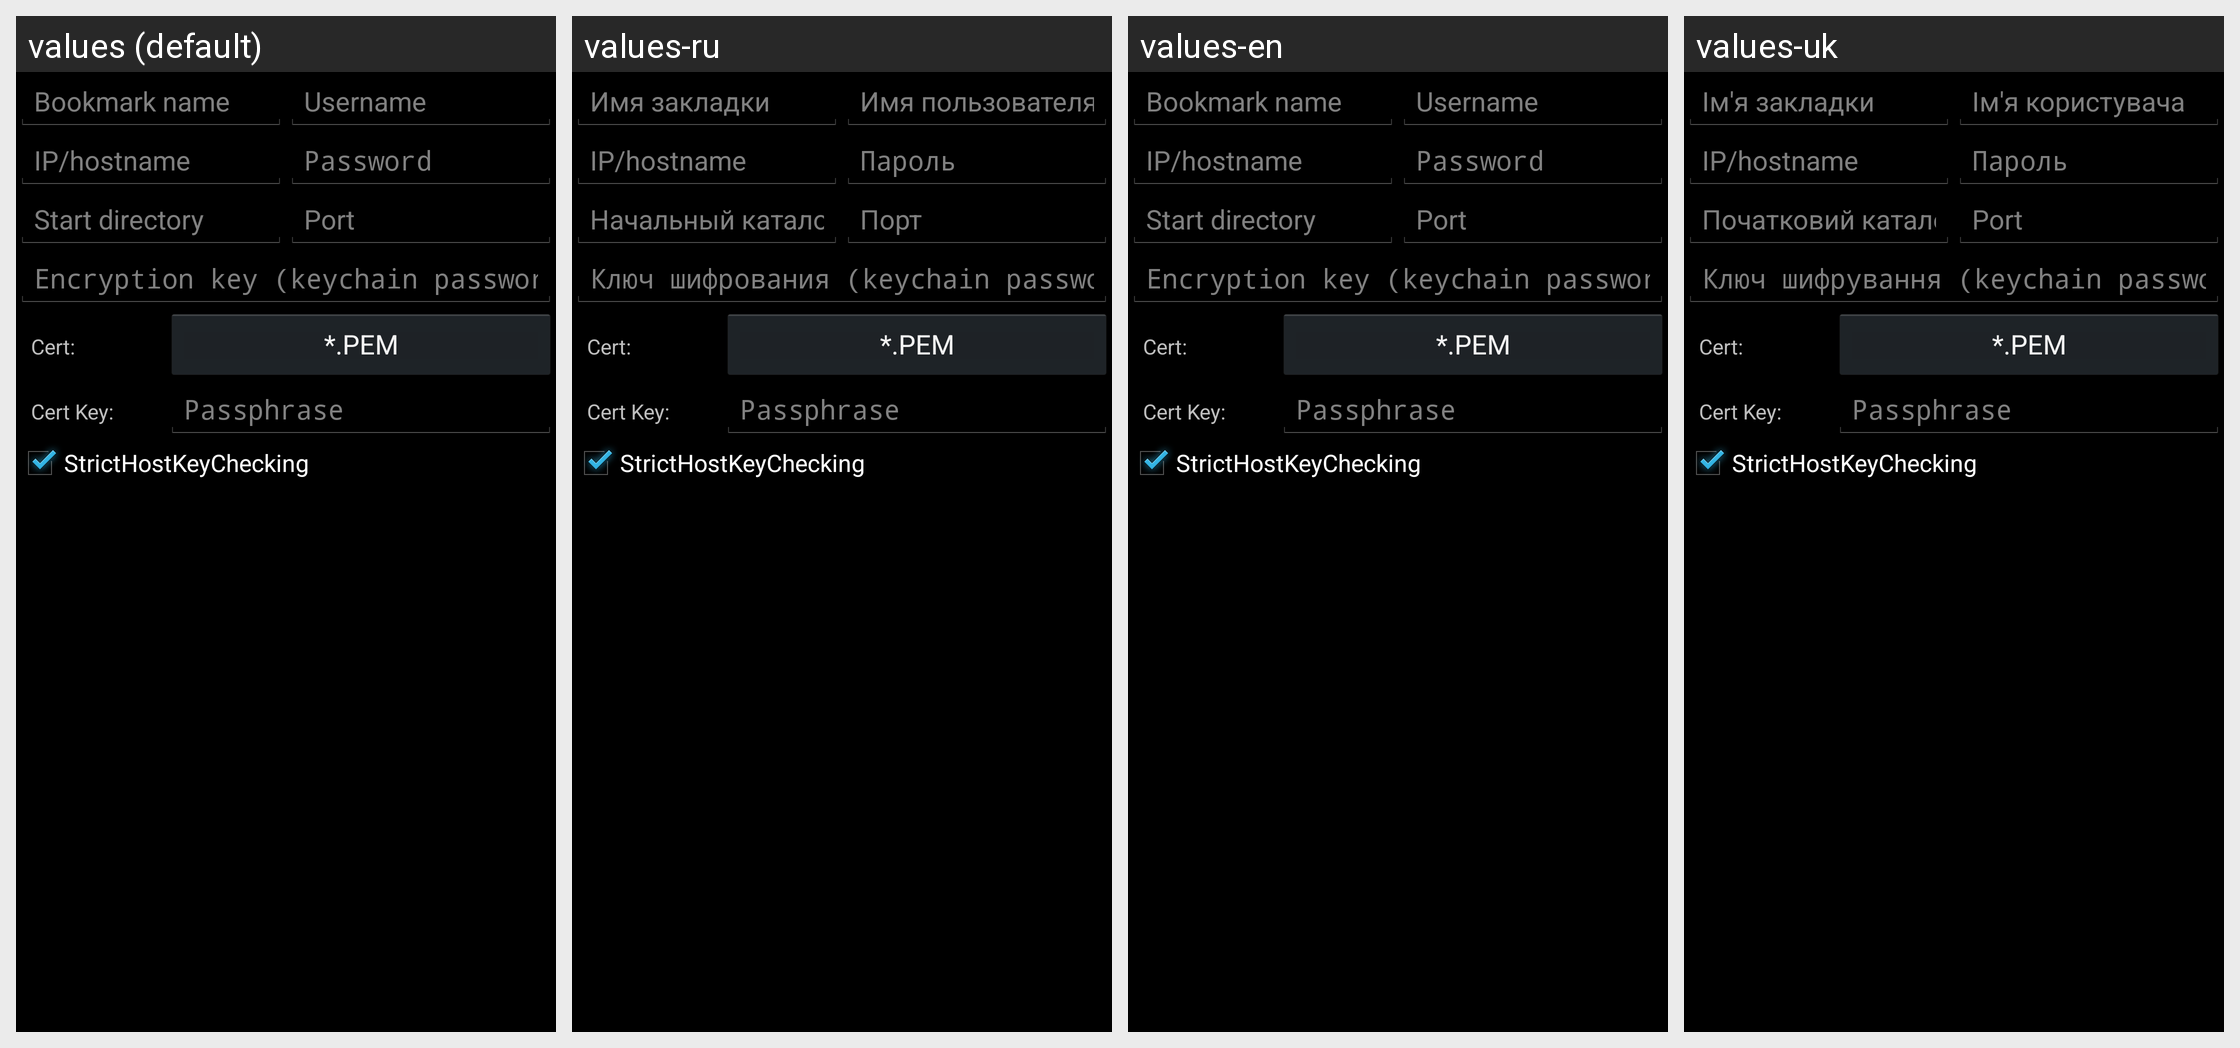

Translations of the strings shown on this Android screen, per locale in the grid:
Android screen res/layout/datfm_sftp_add_server.xml rendered under 4 locales, left to right: values (default), values-ru, values-en, values-uk. Device: Nexus 5 (rendered at 1080×1920; each locale shown at half size, 540×960, under a caption strip naming it); theme AppTheme.
Other locales in the repository, not shown: values-de, values-fr, values-nl, values-pl, values-sk.
Strings drawn on this screen, with the default value and each locale's value (text and hints the layout hard-codes, and strings that could not be matched under every locale, appear in the picture but are not listed):

ui_dialog_smd_addserver_bookmark_name
  values: Bookmark name
  values-ru: Имя закладки
  values-en: Bookmark name
  values-uk: Ім'я закладки

ui_dialog_smd_addserver_ip_hostname
  values: IP/hostname
  values-ru: IP/hostname
  values-en: IP/hostname
  values-uk: IP/hostname

ui_dialog_smd_addserver_start_dir
  values: Start directory
  values-ru: Начальный каталог
  values-en: Start directory
  values-uk: Початковий каталог

ui_dialog_smd_addserver_username
  values: Username
  values-ru: Имя пользователя
  values-en: Username
  values-uk: Ім'я користувача

ui_dialog_smd_addserver_password
  values: Password
  values-ru: Пароль
  values-en: Password
  values-uk: Пароль

ui_dialog_sftp_addserver_port
  values: Port
  values-ru: Порт
  values-en: Port
  values-uk: Port  [not translated; the default value is used]

ui_dialog_smd_addserver_secret_key
  values: Encryption key (keychain password)
  values-ru: Ключ шифрования (keychain password)
  values-en: Encryption key (keychain password)
  values-uk: Ключ шифрування (keychain password)
